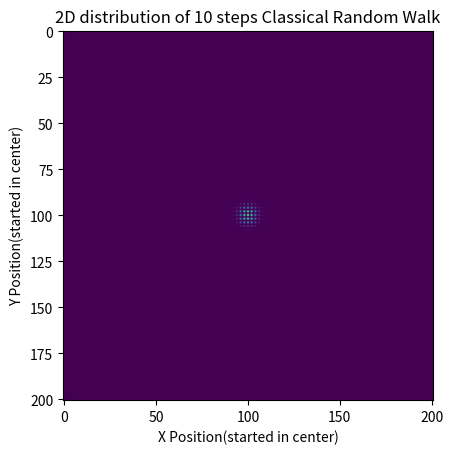

This chart was generated by the following Python code: (Note: this script raises an exception after producing the figure.)
#!/usr/bin/env python
# -*- coding: utf-8 -*-

__author__ = 'levitan'
import math
from numpy import *
import numpy as np
import random
from matplotlib import pyplot as plt


def classicalRanNum():
    coinX = int(random.choice(['1', '-1']))
    coinY = int(random.choice(['1', '-1']))
    return coinX, coinY


# print classicalRanNum()

def classicalWalkerPosition():
    positionX = 0
    positionY = 0
    return positionX, positionY


def classicalWalk(walkNum):
    walkerPositionX, walkerPositionY = classicalWalkerPosition()
    for i in range(0, walkNum):
        coinX, coinY = classicalRanNum()
        walkerPositionX += coinX
        walkerPositionY += coinY
    return walkerPositionX, walkerPositionY


def classicalRWDistr(walkNum, matrixNum,satNum):
   # positionList = []
    walkerCount = zeros([2 *matrixNum + 1, 2 * matrixNum + 1])
    for i in range(0, satNum):
        walker = classicalWalk(walkNum)
        #print walker,walker[0],walker[1]
       # positionList.append(walker)
        walkerCount[walker[0]+matrixNum][walker[1]+matrixNum] += float(1.0 / satNum)
    return walkerCount

def Plot2D(classcialWalker,steps):
    plt.figure(1)
    ax1=plt.subplot(111)
    plt.sca(ax1)
    plt.title('2D distribution of %s steps Classical Random Walk' %steps)
    plt.xlabel('X Position(started in center)')
    plt.ylabel('Y Position(started in center)')
    plt.imshow(classcialWalker)
    plt.savefig('Fig/CRW_' + str(steps) + '.png')
    plt.close()

for i in range(1,11):
    classicalWalker=classicalRWDistr(i*10,100,100000)
    Plot2D(classicalWalker,i*10)